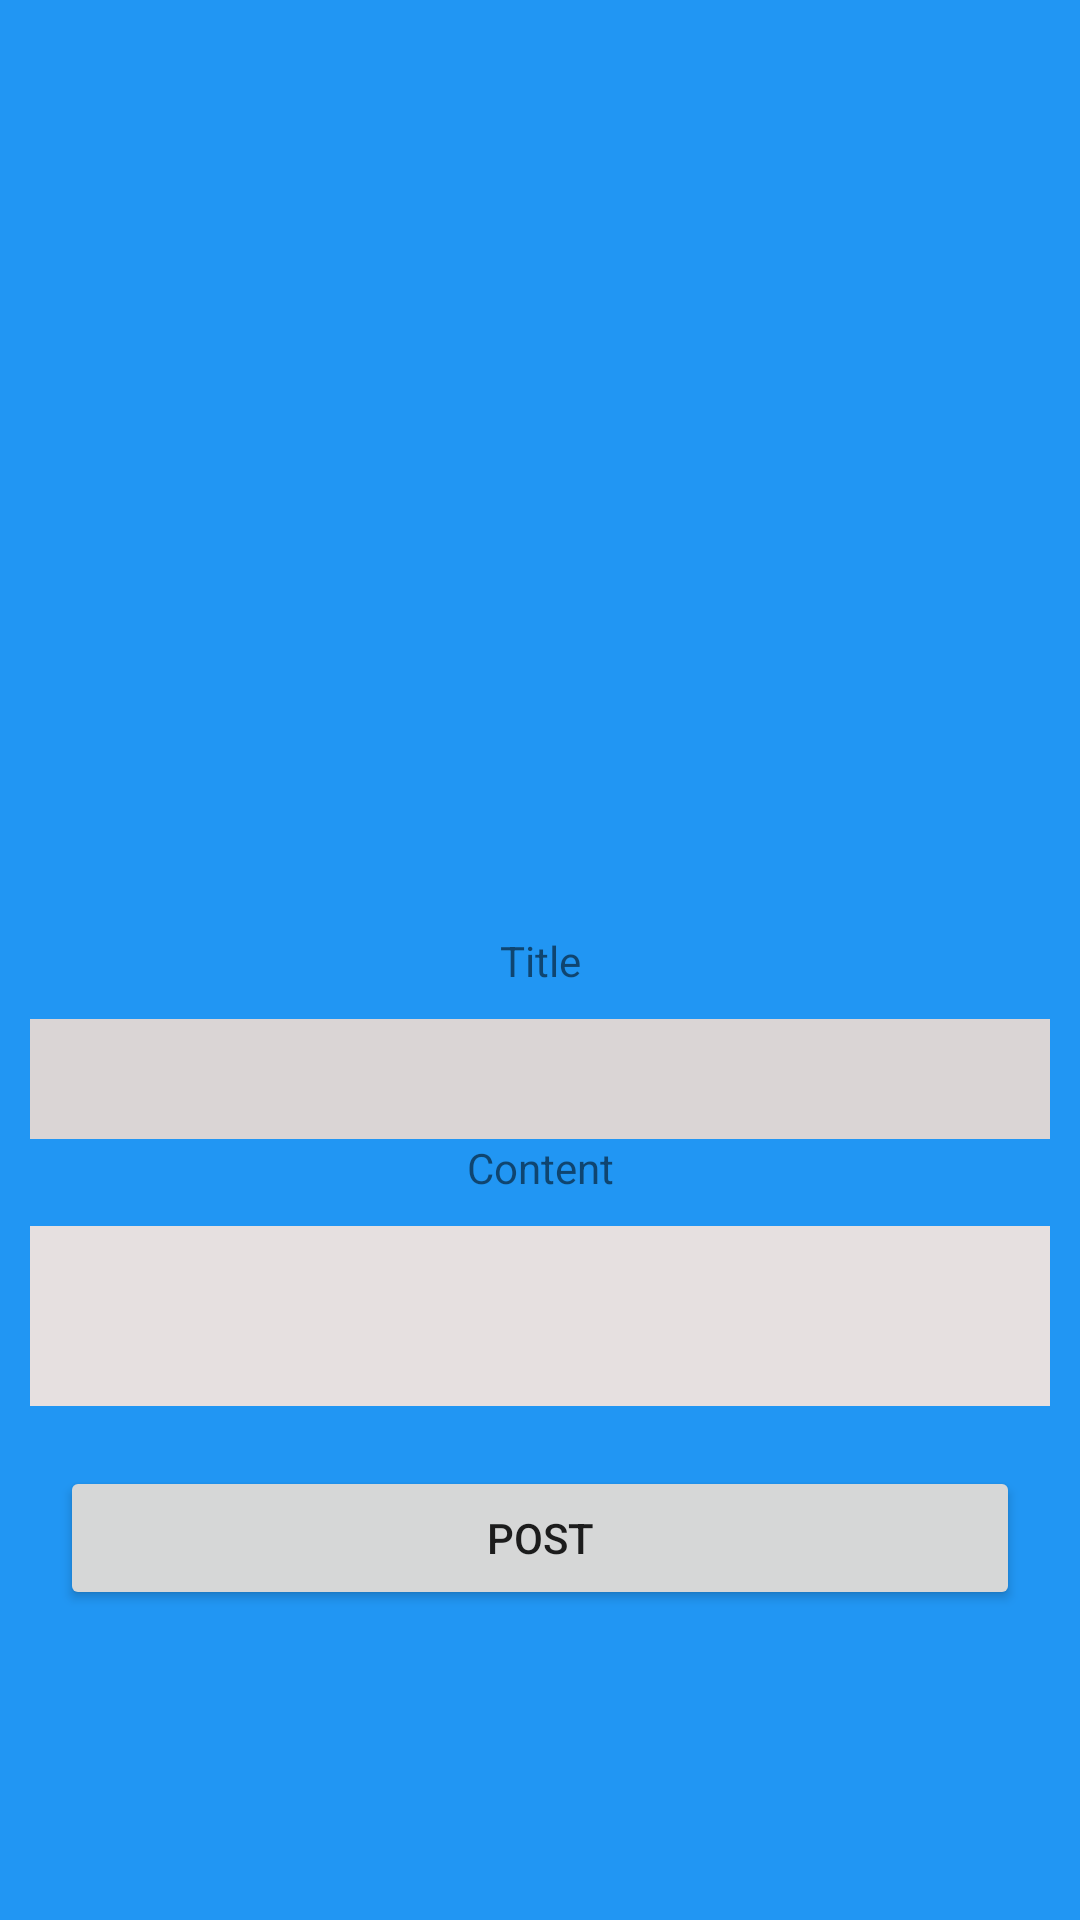

This screen was rendered from an Android layout file. Write that file and the resources it references.
<!-- AndroidManifest.xml: application theme Theme.PetProject -->
<!-- res/layout/fragment_addpost.xml -->
<?xml version="1.0" encoding="utf-8"?>
<androidx.constraintlayout.widget.ConstraintLayout xmlns:android="http://schemas.android.com/apk/res/android"
    android:layout_width="match_parent"
    android:layout_height="match_parent"
    android:background="@color/blue"
    xmlns:app="http://schemas.android.com/apk/res-auto">

    <androidx.appcompat.widget.AppCompatTextView
        android:id="@+id/titleTxt"
        android:layout_width="match_parent"
        android:layout_height="wrap_content"
        android:gravity="center"
        android:text="Title"
        android:layout_margin="15dp"
        app:layout_constraintTop_toTopOf="parent"
        app:layout_constraintBottom_toBottomOf="parent"/>


    <com.google.android.material.textfield.TextInputEditText
        android:id="@+id/title"
        android:layout_width="match_parent"
        android:layout_height="wrap_content"
        android:minHeight="40dp"
        android:backgroundTint="#DAD5D5"
        android:background="#1B1919"
        android:layout_margin="10dp"
        app:layout_constraintTop_toBottomOf="@id/titleTxt"/>

    <androidx.appcompat.widget.AppCompatTextView
        android:id="@+id/contentTxt"
        android:layout_width="match_parent"
        android:layout_height="wrap_content"
        android:gravity="center"
        android:text="Content"
        android:layout_marginBottom="10dp"
        app:layout_constraintTop_toBottomOf="@id/title"
        app:layout_constraintBottom_toTopOf="@id/content"/>

    <com.google.android.material.textfield.TextInputEditText
        android:id="@+id/content"
        android:layout_width="match_parent"
        android:layout_height="wrap_content"
        android:minHeight="60dp"
        android:layout_margin="10dp"
        android:backgroundTint="#E6E0E0"
        android:background="#C5BFBF"
        app:layout_constraintTop_toBottomOf="@id/contentTxt"/>

    <androidx.appcompat.widget.AppCompatButton
        android:id="@+id/postBtn"
        android:layout_width="match_parent"
        android:layout_height="wrap_content"
        android:layout_margin="20dp"
        android:text="Post"
        app:layout_constraintTop_toBottomOf="@id/content"/>

</androidx.constraintlayout.widget.ConstraintLayout>
<!-- resources referenced by this layout -->
<resources>
  <color name="blue">#2196F3</color>
  <style name="Theme.PetProject" parent="Theme.MaterialComponents.Light.NoActionBar">
          
          <item name="colorPrimary">@color/tabBgColor</item>
          <item name="colorPrimaryVariant">@color/purple_700</item>
          <item name="colorOnPrimary">@color/white</item>
          
          <item name="colorSecondary">@color/purple_200</item>
          <item name="colorSecondaryVariant">@color/teal_700</item>
          <item name="colorOnSecondary">#7A7878</item>
          
          <item name="android:statusBarColor" tools:targetApi="l">?attr/colorPrimaryVariant</item>
          
          <item name="colorControlActivated">#E91E63</item>
      </style>
  <color name="tabBgColor">#272B68</color>
  <color name="purple_700">#FF3700B3</color>
  <color name="white">#FFFFFFFF</color>
  <color name="purple_200">#FFBB86FC</color>
  <color name="teal_700">#FF018786</color>
</resources>
